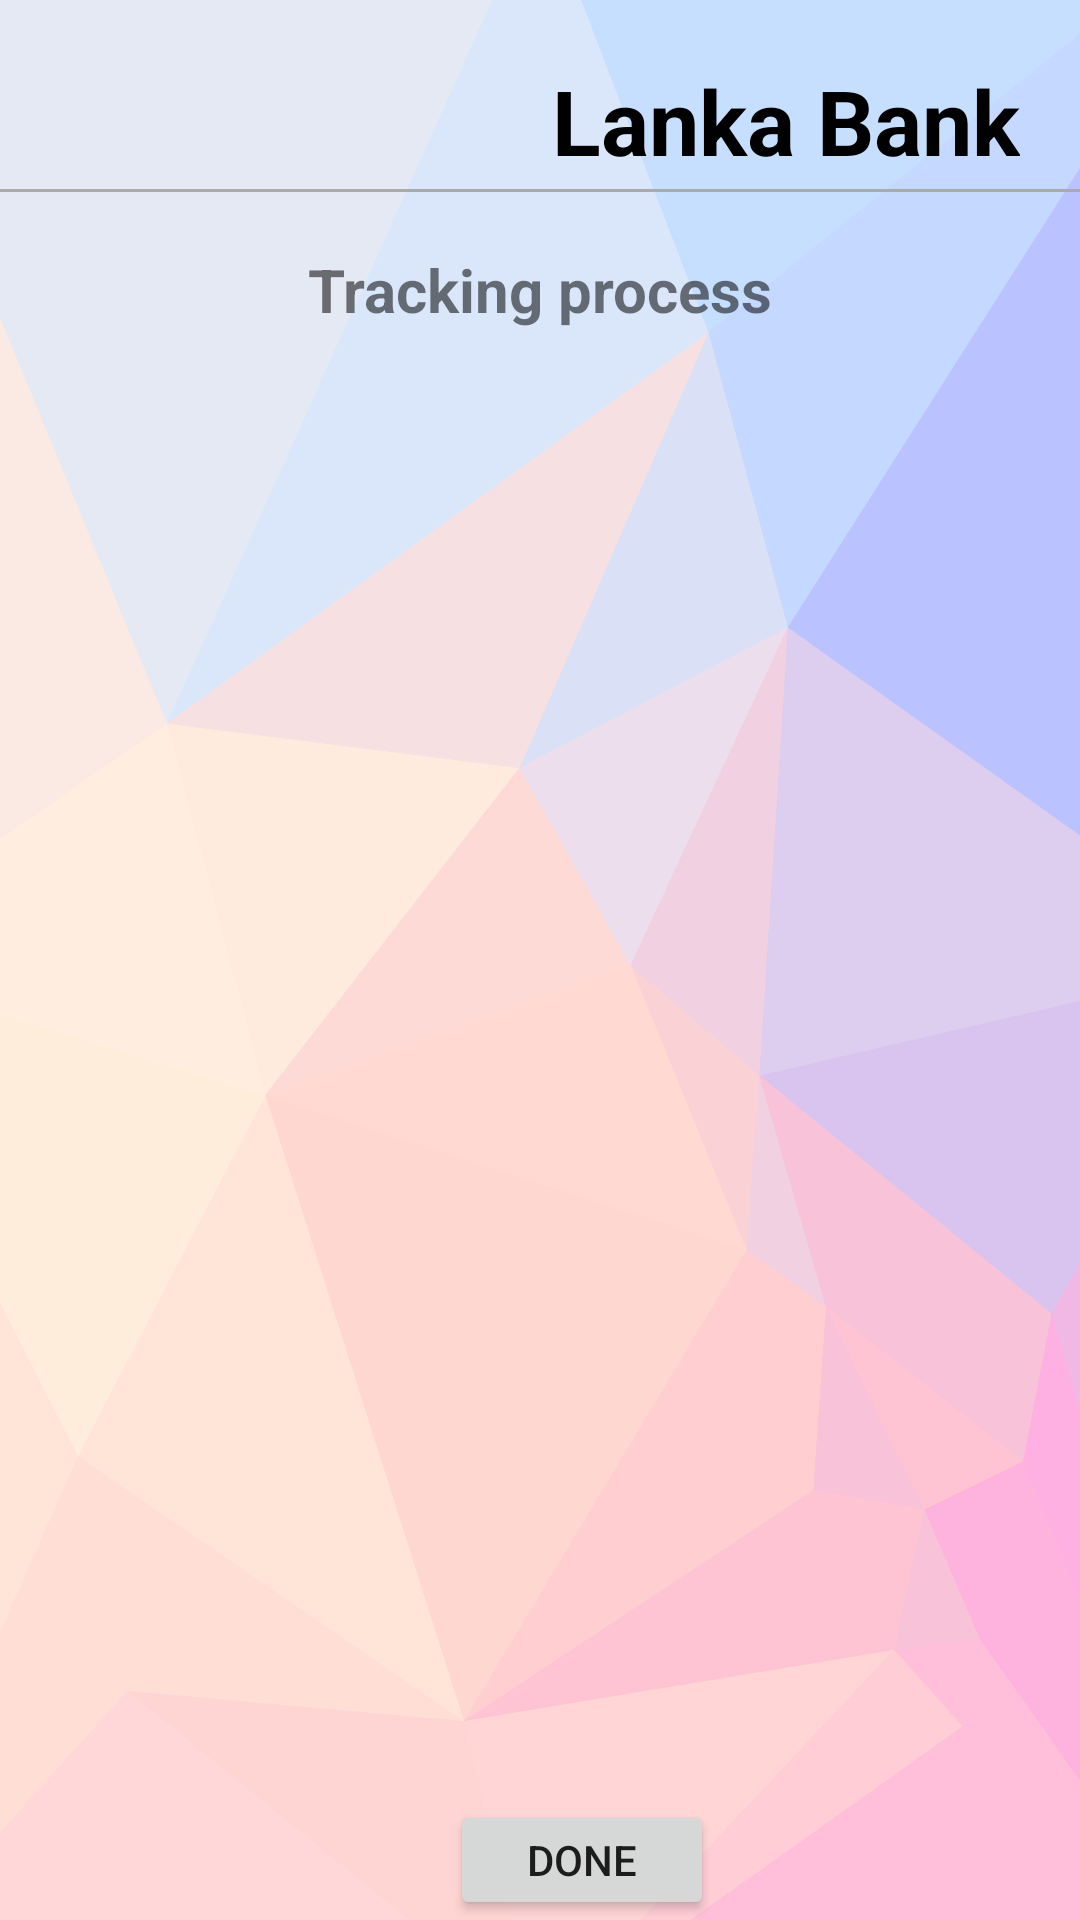

Android layout source for this screen:
<!-- AndroidManifest.xml: application theme Theme.Login_Bank -->
<!-- res/layout/activity_withdrawal_step02.xml -->
<?xml version="1.0" encoding="utf-8"?>
<RelativeLayout xmlns:android="http://schemas.android.com/apk/res/android"
    xmlns:app="http://schemas.android.com/apk/res-auto"
    xmlns:tools="http://schemas.android.com/tools"
    android:layout_width="match_parent"
    android:layout_height="match_parent"
    android:background="@drawable/wal01"
    tools:context=".withdrawalStep02">

    <TextView
        android:id="@+id/lankaBk"
        android:layout_width="356dp"
        android:layout_height="wrap_content"
        android:layout_marginStart="50dp"
        android:layout_marginTop="20dp"
        android:layout_marginEnd="20dp"
        android:layout_marginBottom="50dp"
        android:gravity="right"
        android:text="Lanka Bank"
        android:textColor="@color/black"
        android:textSize="30dp"
        android:textStyle="bold" />

    <ImageView
        android:layout_width="48dp"
        android:layout_height="48dp"
        android:src="@drawable/lio"
        android:layout_marginStart="130dp"
        android:layout_marginTop="15dp"
        android:id="@+id/image01"
        />

    <View
        android:layout_width="match_parent"
        android:layout_height="1dp"
        android:background="@android:color/darker_gray"
        android:layout_below="@+id/image01"
        />

    <TextView
        android:layout_width="match_parent"
        android:layout_height="wrap_content"
        android:id="@+id/heading"
        android:layout_below="@+id/image01"
        android:layout_marginTop="20dp"
        android:text="Tracking process"
        android:gravity="center"
        android:textStyle="bold"
        android:textSize="20dp"
        />

    <Button
        android:layout_width="wrap_content"
        android:layout_height="wrap_content"
        android:text="Done"
        android:id="@+id/doneBTNcusTracking"
        android:layout_marginTop="600dp"
        android:layout_marginStart="150dp"
        />

</RelativeLayout>
<!-- resources referenced by this layout -->
<resources>
  <color name="black">#FF000000</color>
  <!-- drawable wal01: png bitmap (drawable-v24, 162735 bytes) -->
  <style name="Theme.Login_Bank" parent="Theme.MaterialComponents.DayNight.NoActionBar">
          
          <item name="colorPrimary">@color/purple_500</item>
          <item name="colorPrimaryVariant">@color/purple_700</item>
          <item name="colorOnPrimary">@color/white</item>
          
          <item name="colorSecondary">@color/teal_200</item>
          <item name="colorSecondaryVariant">@color/teal_700</item>
          <item name="colorOnSecondary">@color/black</item>
          
          <item name="android:statusBarColor">?attr/colorPrimaryVariant</item>
          
      </style>
  <color name="purple_500">#FF6200EE</color>
  <color name="purple_700">#FF3700B3</color>
  <color name="white">#FFFFFFFF</color>
  <color name="teal_200">#FF03DAC5</color>
  <color name="teal_700">#FF018786</color>
</resources>
